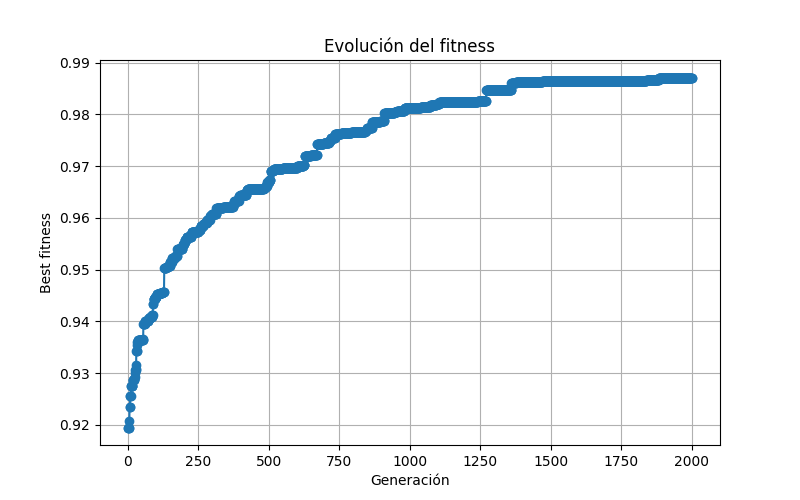

The data file committed next to this chart (first rows):
generation, best_fitness
0, 0.9195
1, 0.9195
2, 0.9195
3, 0.9195
4, 0.9208
5, 0.9234
6, 0.9234
7, 0.9257
8, 0.9257
9, 0.9257
10, 0.9275
11, 0.9275
12, 0.9275
13, 0.9275
14, 0.9275
15, 0.9275
16, 0.9287
17, 0.9287
18, 0.9287
19, 0.9287
20, 0.9287
21, 0.9289
22, 0.9289
23, 0.9292
24, 0.93
25, 0.9305
26, 0.9305
27, 0.9307
28, 0.9315
29, 0.9342
30, 0.9342
31, 0.9342
32, 0.9354
33, 0.9361
34, 0.9361
35, 0.9364
36, 0.9364
37, 0.9364
38, 0.9364
39, 0.9364
40, 0.9364
41, 0.9364
42, 0.9364
43, 0.9364
44, 0.9364
45, 0.9364
46, 0.9364
47, 0.9364
48, 0.9364
49, 0.9364
50, 0.9364
51, 0.9364
52, 0.9364
53, 0.9365
54, 0.9395
55, 0.9395
56, 0.9395
57, 0.9395
58, 0.9395
59, 0.9398
... 1,940 more rows
